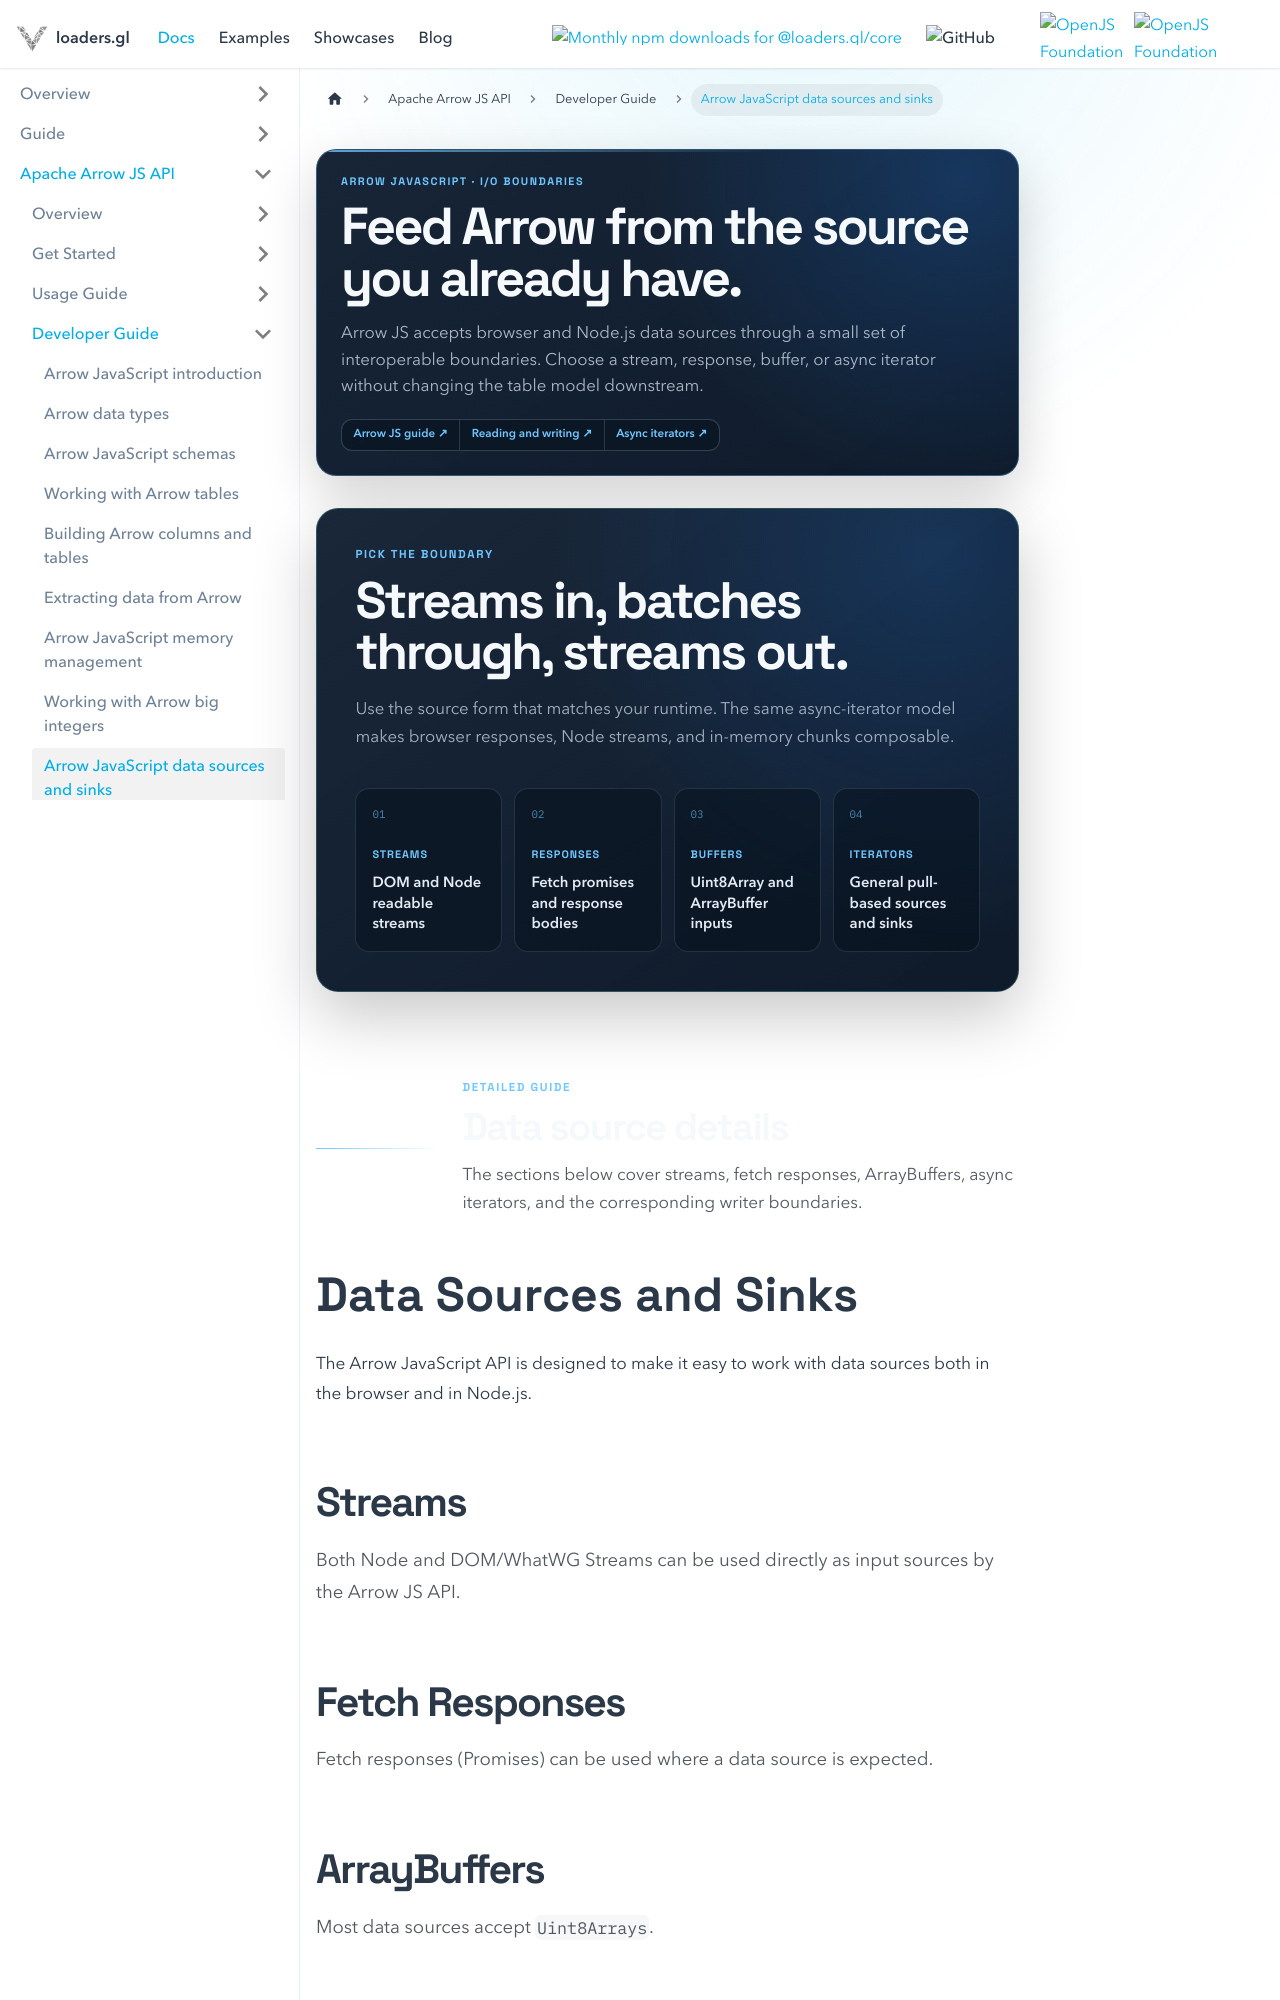

repository: visgl/loaders.gl · page: docs/arrowjs/developer-guide/data-sources.html · generator: docusaurus

# Data Sources and Sinks

The Arrow JavaScript API is designed to make it easy to work with data sources both in the browser and in Node.js.


## Streams

Both Node and DOM/WhatWG Streams can be used directly as input sources by the Arrow JS API.

## Fetch Responses

Fetch responses (Promises) can be used where a data source is expected.

## ArrayBuffers

Most data sources accept `Uint8Arrays`.
